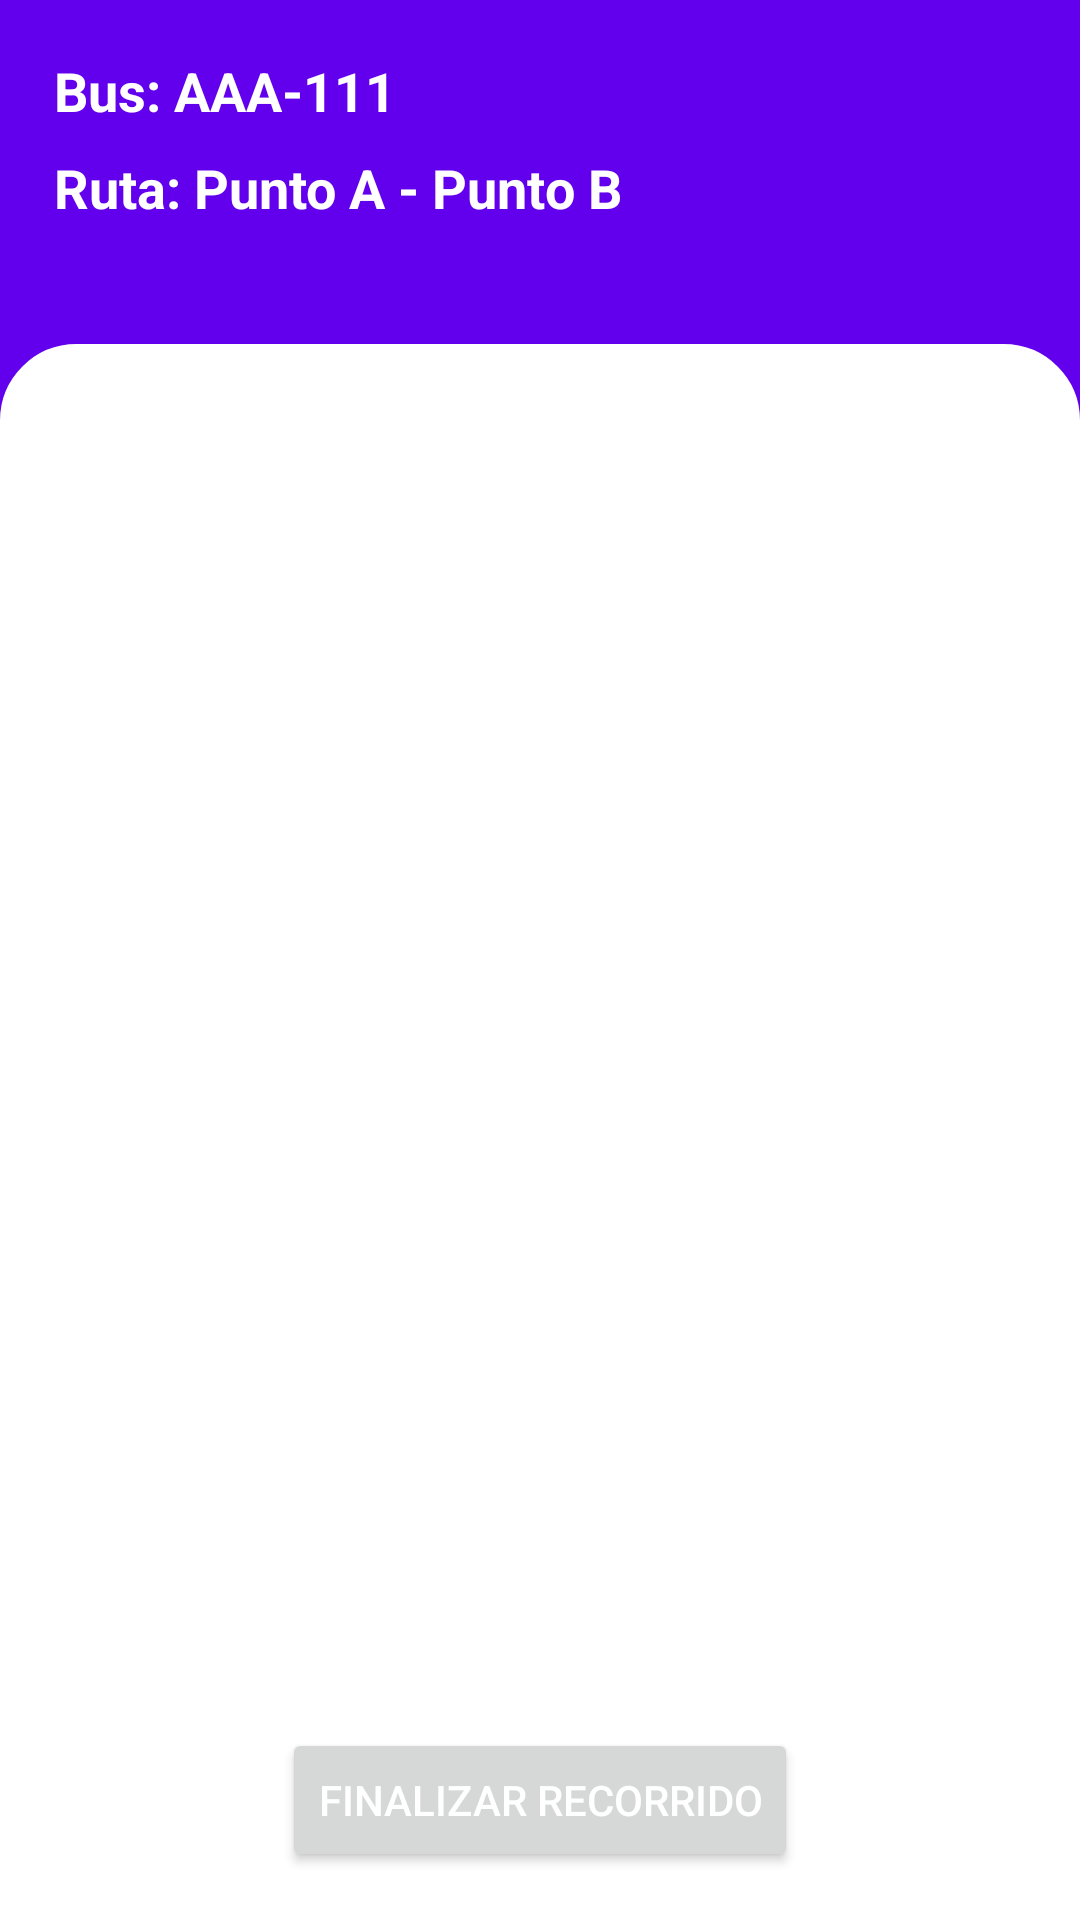

Here is an Android app screen rendered from its layout file. Give the layout XML and the strings, colors and styles it references.
<!-- AndroidManifest.xml: application theme Theme.Buses -->
<!-- res/layout/fragment_scan_passengers.xml -->
<?xml version="1.0" encoding="utf-8"?>
<androidx.constraintlayout.widget.ConstraintLayout
    style="@style/headerContainer"
    xmlns:android="http://schemas.android.com/apk/res/android"
    xmlns:app="http://schemas.android.com/apk/res-auto"
    xmlns:tools="http://schemas.android.com/tools"
    android:layout_width="match_parent"
    android:layout_height="match_parent">

    <TextView
        style="@style/headerText"
        android:id="@+id/lblPlaca"
        android:layout_width="wrap_content"
        android:layout_height="wrap_content"
        android:layout_marginTop="18dp"
        android:layout_marginStart="18dp"
        android:textSize="18sp"
        android:textStyle="bold"
        app:layout_constraintStart_toStartOf="parent"
        app:layout_constraintTop_toTopOf="parent"
        android:text="Bus: AAA-111"
        />
    <TextView
        style="@style/headerText"
        android:id="@+id/lblRoute"
        android:layout_width="wrap_content"
        android:layout_height="wrap_content"
        android:layout_marginTop="8dp"
        android:layout_marginStart="18dp"
        android:textSize="18sp"
        android:textStyle="bold"
        app:layout_constraintStart_toStartOf="parent"
        app:layout_constraintTop_toBottomOf="@id/lblPlaca"
        android:text="Ruta: Punto A - Punto B"
        />

    <androidx.constraintlayout.widget.ConstraintLayout
        style="@style/listContainer"
        android:id="@+id/passengerListLayout"
        android:layout_width="match_parent"
        android:layout_height="0dp"
        android:background="@drawable/rounded_layout"
        android:layout_marginTop="40dp"
        app:layout_constraintTop_toBottomOf="@id/lblRoute"
        app:layout_constraintBottom_toBottomOf="parent"
        app:layout_constraintStart_toStartOf="parent"
        app:layout_constraintEnd_toEndOf="parent">

        <androidx.core.widget.NestedScrollView
            android:id="@+id/scrollPassengerList"
            android:layout_width="match_parent"
            android:layout_height="0dp"
            android:layout_marginTop="16dp"
            app:layout_constraintBottom_toTopOf="@id/btnFinishRoute"
            app:layout_constraintEnd_toEndOf="parent"
            app:layout_constraintStart_toStartOf="parent"
            app:layout_constraintTop_toTopOf="parent">

            <LinearLayout
                android:layout_width="match_parent"
                android:layout_height="wrap_content"
                android:orientation="vertical"
                android:padding="18dp">

                <androidx.recyclerview.widget.RecyclerView
                    android:id="@+id/recycler_view"
                    android:layout_width="match_parent"
                    android:layout_height="wrap_content"
                    android:overScrollMode="never"
                    app:layoutManager="androidx.recyclerview.widget.LinearLayoutManager" />

            </LinearLayout>
        </androidx.core.widget.NestedScrollView>

        <Button
            android:id="@+id/btnFinishRoute"
            android:layout_width="wrap_content"
            android:layout_height="wrap_content"
            android:layout_marginVertical="16dp"
            android:text="@string/finish_route"
            android:textColor="@color/white"
            app:layout_constraintTop_toBottomOf="@id/scrollPassengerList"
            app:layout_constraintBottom_toBottomOf="parent"
            app:layout_constraintStart_toStartOf="parent"
            app:layout_constraintEnd_toEndOf="parent"
            />

    </androidx.constraintlayout.widget.ConstraintLayout>

</androidx.constraintlayout.widget.ConstraintLayout>
<!-- resources referenced by this layout -->
<resources>
  <!-- drawable rounded_layout (drawable) -->
  <?xml version="1.0" encoding="utf-8"?>
  <shape xmlns:android="http://schemas.android.com/apk/res/android"
      android:shape="rectangle" >
  
      
      <corners
          android:topRightRadius="25dp"
          android:topLeftRadius="25dp"/>
      <stroke android:width="0.9dp"
          android:color="@color/black" />
      
  
      <size
          android:height="40dp"
          android:width="40dp" />
      
  </shape>
  <string name="finish_route">Finalizar recorrido</string>
  <style name="headerContainer">
          <item name="android:background">@color/purple_500</item>
      </style>
  <style name="headerText">
          <item name="android:textColor">@color/white</item>
      </style>
  <style name="listContainer">
          <item name="android:backgroundTint">@color/white</item>
      </style>
  <style name="Theme.Buses" parent="Theme.MaterialComponents.DayNight.NoActionBar">
          
          <item name="colorPrimary">@color/purple_500</item>
          <item name="colorPrimaryVariant">@color/purple_700</item>
          <item name="colorOnPrimary">@color/white</item>
          
          <item name="colorSecondary">@color/teal_200</item>
          <item name="colorSecondaryVariant">@color/teal_700</item>
          <item name="colorOnSecondary">@color/black</item>
          
          <item name="android:statusBarColor">?attr/colorPrimaryVariant</item>
          
      </style>
  <!-- not gathered from this repository: default colours our renderer supplied (Android Studio template values) -->
  <color name="purple_500">#FF6200EE</color>
  <color name="purple_700">#FF3700B3</color>
  <color name="teal_200">#FF03DAC5</color>
  <color name="teal_700">#FF018786</color>
  <color name="black">#FF000000</color>
  <color name="white">#FFFFFFFF</color>
</resources>
